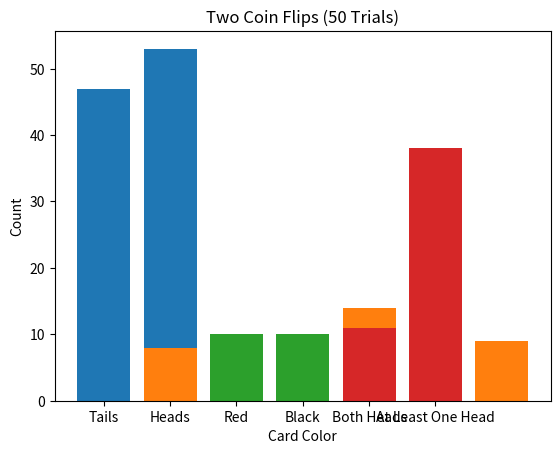

Python code for this plot:
import random
import matplotlib.pyplot as plt
from collections import Counter


# ----- Functions -----
def simulate_coin_tosses(n=100):
    tosses = [random.choice(["Heads", "Tails"]) for _ in range(n)]
    counts = Counter(tosses)
    print(f"Coin Tosses ({n} trials): {counts}")
    plt.bar(counts.keys(), counts.values())
    plt.title(f"Coin Toss Results ({n} Tosses)")
    plt.xlabel("Outcome")
    plt.ylabel("Frequency")
    plt.show()
    # Theoretical probability
    print("Theoretical probability: Heads = 0.5, Tails = 0.5\n")
    return counts


def simulate_die_rolls(n=60):
    rolls = [random.randint(1, 6) for _ in range(n)]
    counts = Counter(rolls)
    print(f"Die Rolls ({n} trials): {counts}")
    plt.bar(counts.keys(), counts.values())
    plt.title(f"Die Roll Distribution ({n} Rolls)")
    plt.xlabel("Die Face")
    plt.ylabel("Frequency")
    plt.show()
    # Theoretical probability
    print("Theoretical probability: Each face = 1/6 ≈ 0.1667\n")
    return counts


def simulate_card_draws(n=20):
    deck = ["Red"] * 26 + ["Black"] * 26
    draws = [random.choice(deck) for _ in range(n)]
    counts = Counter(draws)
    print(f"Card Draws ({n} draws): {counts}")
    plt.bar(counts.keys(), counts.values())
    plt.title(f"Red vs Black Cards ({n} Draws)")
    plt.xlabel("Card Color")
    plt.ylabel("Count")
    plt.show()
    # Theoretical probability
    print("Theoretical probability: Red = 0.5, Black = 0.5\n")
    return counts


def simulate_two_coin_flips(n=50):
    flips = [(random.choice(["H", "T"]), random.choice(["H", "T"])) for _ in range(n)]
    both_heads = sum(1 for a, b in flips if a == "H" and b == "H")
    at_least_one_head = sum(1 for a, b in flips if a == "H" or b == "H")

    print(f"Two Coin Flips ({n} trials): Both Heads = {both_heads}, At least one Head = {at_least_one_head}")
    plt.bar(["Both Heads", "At Least One Head"], [both_heads, at_least_one_head])
    plt.title(f"Two Coin Flips ({n} Trials)")
    plt.ylabel("Count")
    plt.show()

    # Theoretical probability
    print("Theoretical probability: Both Heads = 0.25, At least one Head = 0.75\n")
    return both_heads, at_least_one_head


# ----- Main Execution -----
if __name__ == "__main__":
    simulate_coin_tosses(100)
    simulate_die_rolls(60)
    simulate_card_draws(20)
    simulate_two_coin_flips(50)
